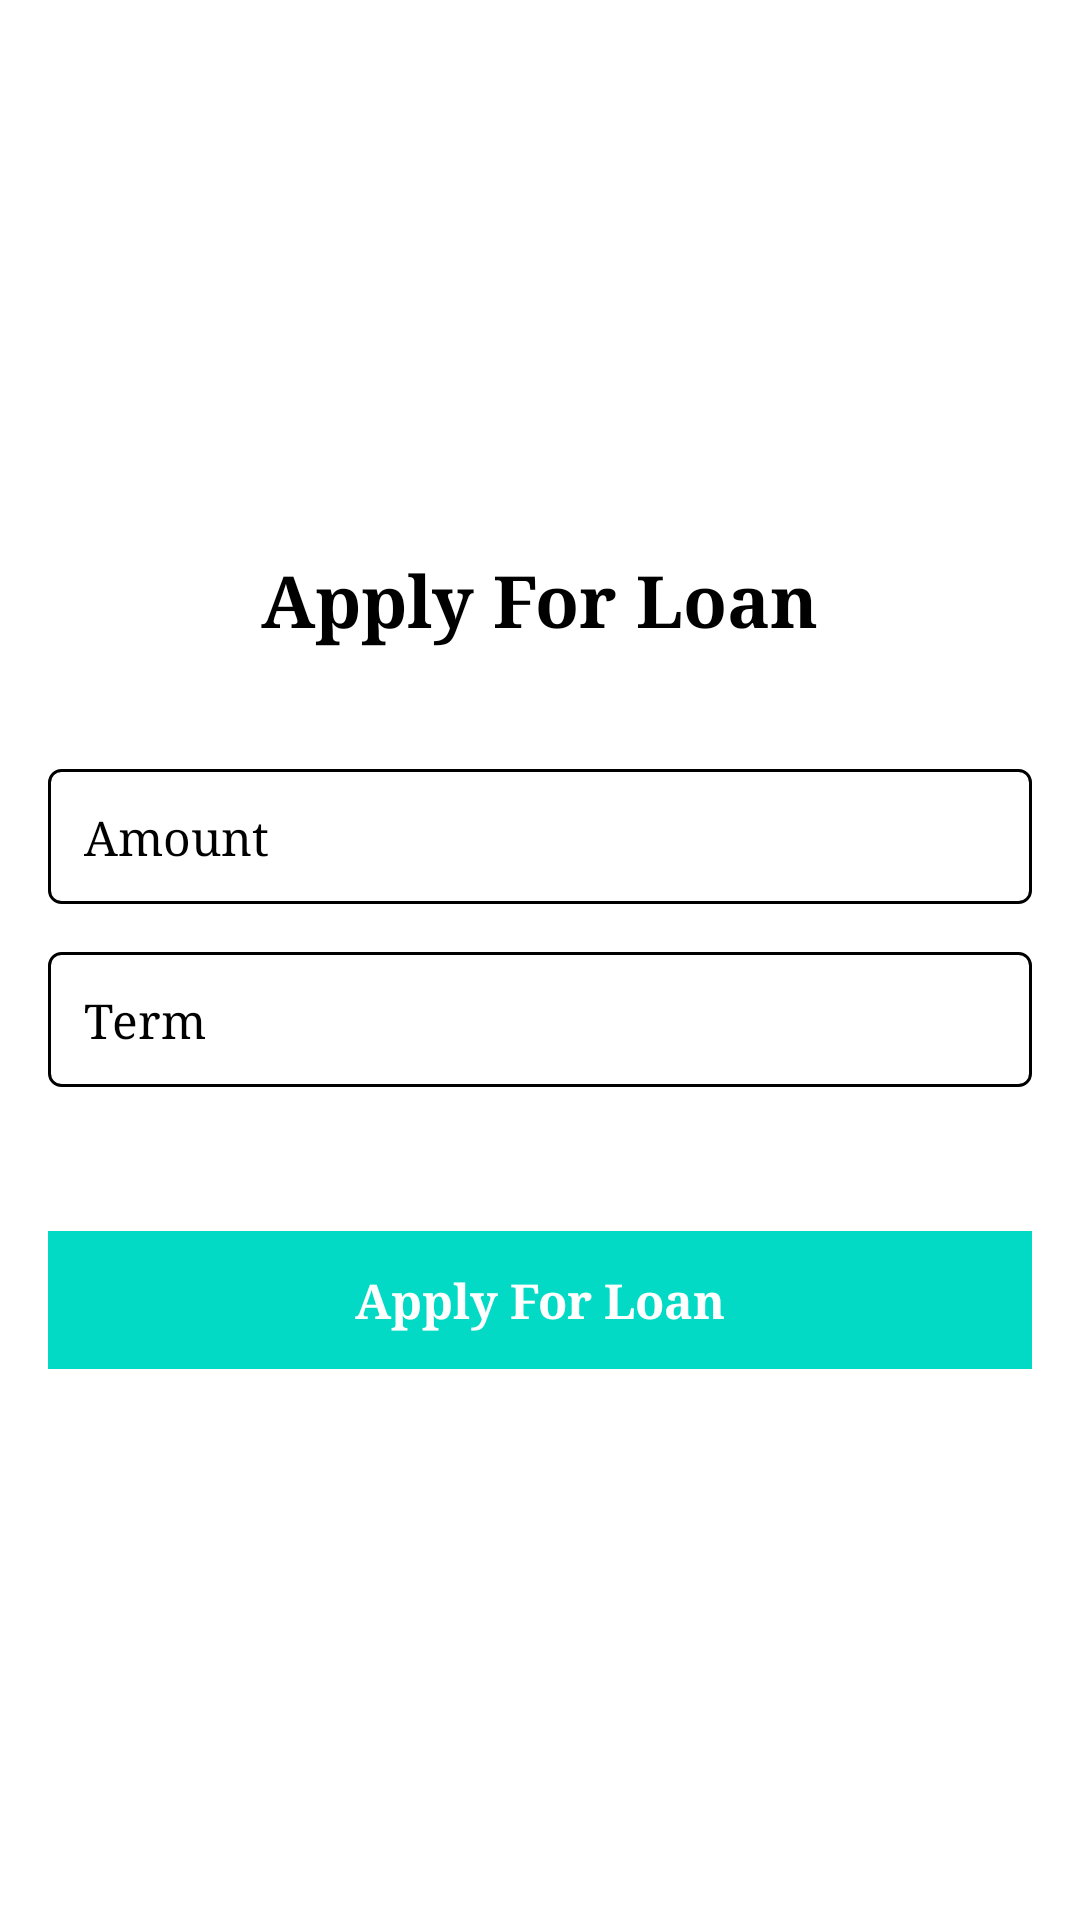

Layout XML and referenced resources for this Android screen:
<!-- AndroidManifest.xml: activity theme NoActionBar -->
<!-- res/layout/activity_loan_application.xml -->
<?xml version="1.0" encoding="utf-8"?>
<androidx.appcompat.widget.LinearLayoutCompat xmlns:android="http://schemas.android.com/apk/res/android"
    xmlns:app="http://schemas.android.com/apk/res-auto"
    xmlns:tools="http://schemas.android.com/tools"
    android:layout_width="match_parent"
    android:layout_height="match_parent"
    android:orientation="vertical"
    android:gravity="center"
    tools:context=".activities.LoanApplicationActivity">
    <TextView
        android:layout_width="wrap_content"
        android:layout_height="wrap_content"
        android:layout_marginBottom="40dp"
        android:text="@string/applyForLoan"
        android:textColor="@color/black"
        android:textSize="24sp"
        android:textStyle="bold"/>

    <androidx.appcompat.widget.AppCompatEditText
        android:id="@+id/edittext_amount"
        android:layout_width="match_parent"
        android:layout_height="wrap_content"
        android:layout_marginHorizontal="16dp"
        android:layout_marginBottom="16dp"
        android:padding="12dp"
        android:textSize="16sp"
        android:hint="@string/amount"
        android:background="@drawable/edittext_backgound"
        android:inputType="text"
        android:enabled="true"
        android:focusable="true"
        android:focusableInTouchMode="true" />

    <androidx.appcompat.widget.AppCompatEditText
        android:id="@+id/edittext_term"
        android:layout_width="match_parent"
        android:layout_height="wrap_content"
        android:layout_marginHorizontal="16dp"
        android:layout_marginBottom="16dp"
        android:padding="12dp"
        android:textSize="16sp"
        android:hint="@string/term"
        android:background="@drawable/edittext_backgound"
        android:inputType="text"
        android:enabled="true"
        android:focusable="true"
        android:focusableInTouchMode="true" />

    <androidx.appcompat.widget.AppCompatButton
        android:id="@+id/apply_button"
        android:layout_width="match_parent"
        android:layout_height="wrap_content"
        android:layout_marginHorizontal="16dp"
        android:layout_marginTop="32dp"
        android:gravity="center"
        android:padding="12dp"
        android:text="@string/applyForLoan"
        android:textSize="16sp"
        android:textColor="@color/white"
        android:textStyle="bold"
        android:textAllCaps="false"
        android:background="@color/design_default_color_secondary"/>

</androidx.appcompat.widget.LinearLayoutCompat>
<!-- resources referenced by this layout -->
<resources>
  <!-- drawable edittext_backgound (drawable) -->
  <?xml version="1.0" encoding="utf-8"?>
  <shape xmlns:android="http://schemas.android.com/apk/res/android">
      <solid android:color="@color/white"/>
      <corners android:radius="4dp"/>
      <stroke android:width="1dp" android:color="@color/black"/>
  
  </shape>
  <string name="amount">Amount</string>
  <string name="applyForLoan">Apply For Loan</string>
  <string name="term">Term</string>
  <style name="NoActionBar">
          <item name="windowActionBar">false</item>
          <item name="windowNoTitle">true</item>
          <item name="android:typeface">serif</item>
      </style>
  <!-- not gathered from this repository: default colours our renderer supplied (Android Studio template values) -->
  <color name="black">#FF000000</color>
  <color name="white">#FFFFFFFF</color>
</resources>
